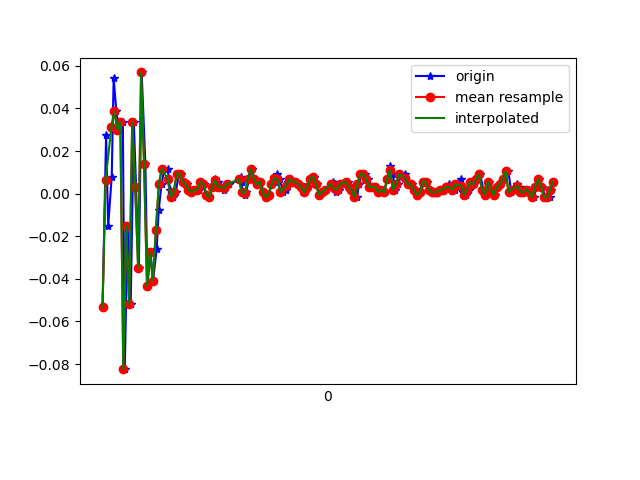

The data file committed next to this chart (first rows):
1617762538900, 458175596412974, -0.053064503, -0.02008076, 0.01842295
1617762538924, 458175615432606, 0.02757, 0.09232, -0.01945
1617762538938, 458175634477054, -0.01519, -0.05185, 0.01964
1617762538962, 458175653496702, 0.008022, -0.1227, -0.00479
1617762538975, 458175672541150, 0.05445, 0.06055, -0.001125
1617762538993, 458175691527742, 0.03857, -0.1239, 0.01598
1617762539012, 458175710569054, 0.03001, 0.1021, -0.01823
1617762539037, 458175729585582, 0.03368, -0.2388, 0.03919
1617762539050, 458175748626894, -0.08239, 0.07644, -0.03045
1617762539069, 458175767643406, -0.01519, 0.1668, 0.01598
1617762539090, 458175786684718, -0.05184, -0.1972, -0.00479
1617762539111, 458175805747886, 0.03368, 0.2426, -0.02434
1617762539126, 458175824765806, 0.003135, -0.163, 0.02942
1617762539145, 458175843808526, -0.03474, -0.08728, -0.01334
1617762539164, 458175862826446, 0.05689, 0.1901, -0.002346
1617762539189, 458175881869198, 0.01413, -0.317, 0.02453
1617762539203, 458175900902158, -0.04329, 0.1803, -0.03167
1617762539224, 458175919919566, -0.02741, 0.06911, 0.0172
1617762539241, 458175938961774, -0.04085, -0.141, -0.002346
1617762539265, 458175957979182, -0.02619, -0.03841, -0.01456
1617762539279, 458175977144636, -0.00786, 6.886502E-4, -0.008455
1617762539298, 458175996093852, 0.004357, -0.00542, -0.003568
1617762539317, 458176015107228, 0.01169, -0.00542, -0.001125
1617762539340, 458176034145372, 0.01169, -5.330797E-4, -0.001125
1617762539355, 458176053183516, 0.001913, 6.886502E-4, 0.00254
1617762539374, 458176072196828, -0.001752, -0.001755, 0.001319
1617762539394, 458176091267292, 6.916197E-4, 6.886502E-4, 9.7E-5
1617762539415, 458176110281884, 0.009244, -0.002977, -0.003568
1617762539432, 458176129321244, 0.009244, -5.330797E-4, -0.003568
1617762539450, 458176148360604, 0.005579, 6.886502E-4, -0.001125
1617762539469, 458176167375196, 0.004357, 6.886502E-4, -0.001125
1617762539492, 458176186414556, 0.001913, 6.886502E-4, 9.7E-5
1617762539507, 458176205461468, 6.916197E-4, 0.00191, -0.001125
1617762539526, 458176224476252, 0.001913, -5.330797E-4, -0.001125
1617762539549, 458176243515868, 0.001913, -0.002977, -0.001125
1617762539570, 458176262555420, 0.005579, -0.001755, -0.001125
1617762539583, 458176281570268, 0.004357, -5.330797E-4, -0.00479
1617762539602, 458176300622364, -5.3010974E-4, -5.330797E-4, -0.002346
1617762539621, 458176319662364, -0.001752, -5.330797E-4, 9.7E-5
1617762539644, 458176338677468, 0.003135, -0.001755, 0.001319
1617762539660, 458176357717468, 0.0068, -0.001755, 9.7E-5
1617762539678, 458176376757404, 0.005579, 6.886502E-4, 9.7E-5
1617762539698, 458176395770332, 0.003135, -5.330797E-4, -0.001125
1617762539720, 458176414810268, 0.001913, -5.330797E-4, -0.001125
1617762539736, 458176433850140, 0.003135, -5.330797E-4, -0.002346
1617762539754, 458176452865308, 0.004357, -0.001755, 9.7E-5
1617762539835, 458176471905244, 0.0068, -0.001755, 9.7E-5
1617762539837, 458176490946332, 0.008022, -5.330797E-4, -0.001125
1617762539838, 458176509986268, 0.005579, -5.330797E-4, -0.001125
1617762539846, 458176529001308, 6.916197E-4, -0.002977, 9.7E-5
1617762539863, 458176548041244, -5.3010974E-4, -0.002977, 9.7E-5
1617762539869, 458176567081244, 6.916197E-4, -0.001755, 9.7E-5
1617762539889, 458176586096412, 0.0068, -5.330797E-4, -0.001125
1617762539907, 458176605072668, 0.01169, -5.330797E-4, -0.002346
1617762539926, 458176624086428, 0.0068, -5.330797E-4, -0.001125
1617762539945, 458176643125020, 0.004357, 6.886502E-4, 0.001319
1617762539964, 458176662163484, 0.005579, -5.330797E-4, 0.001319
1617762539989, 458176681177244, 6.916197E-4, 6.886502E-4, 0.001319
1617762540002, 458176700230812, -0.001752, -5.330797E-4, -0.001125
1617762540021, 458176719269660, -5.3010974E-4, -0.001755, -0.001125
1617762540041, 458176738283676, 0.004357, -0.001755, -0.001125
... 100 more rows
